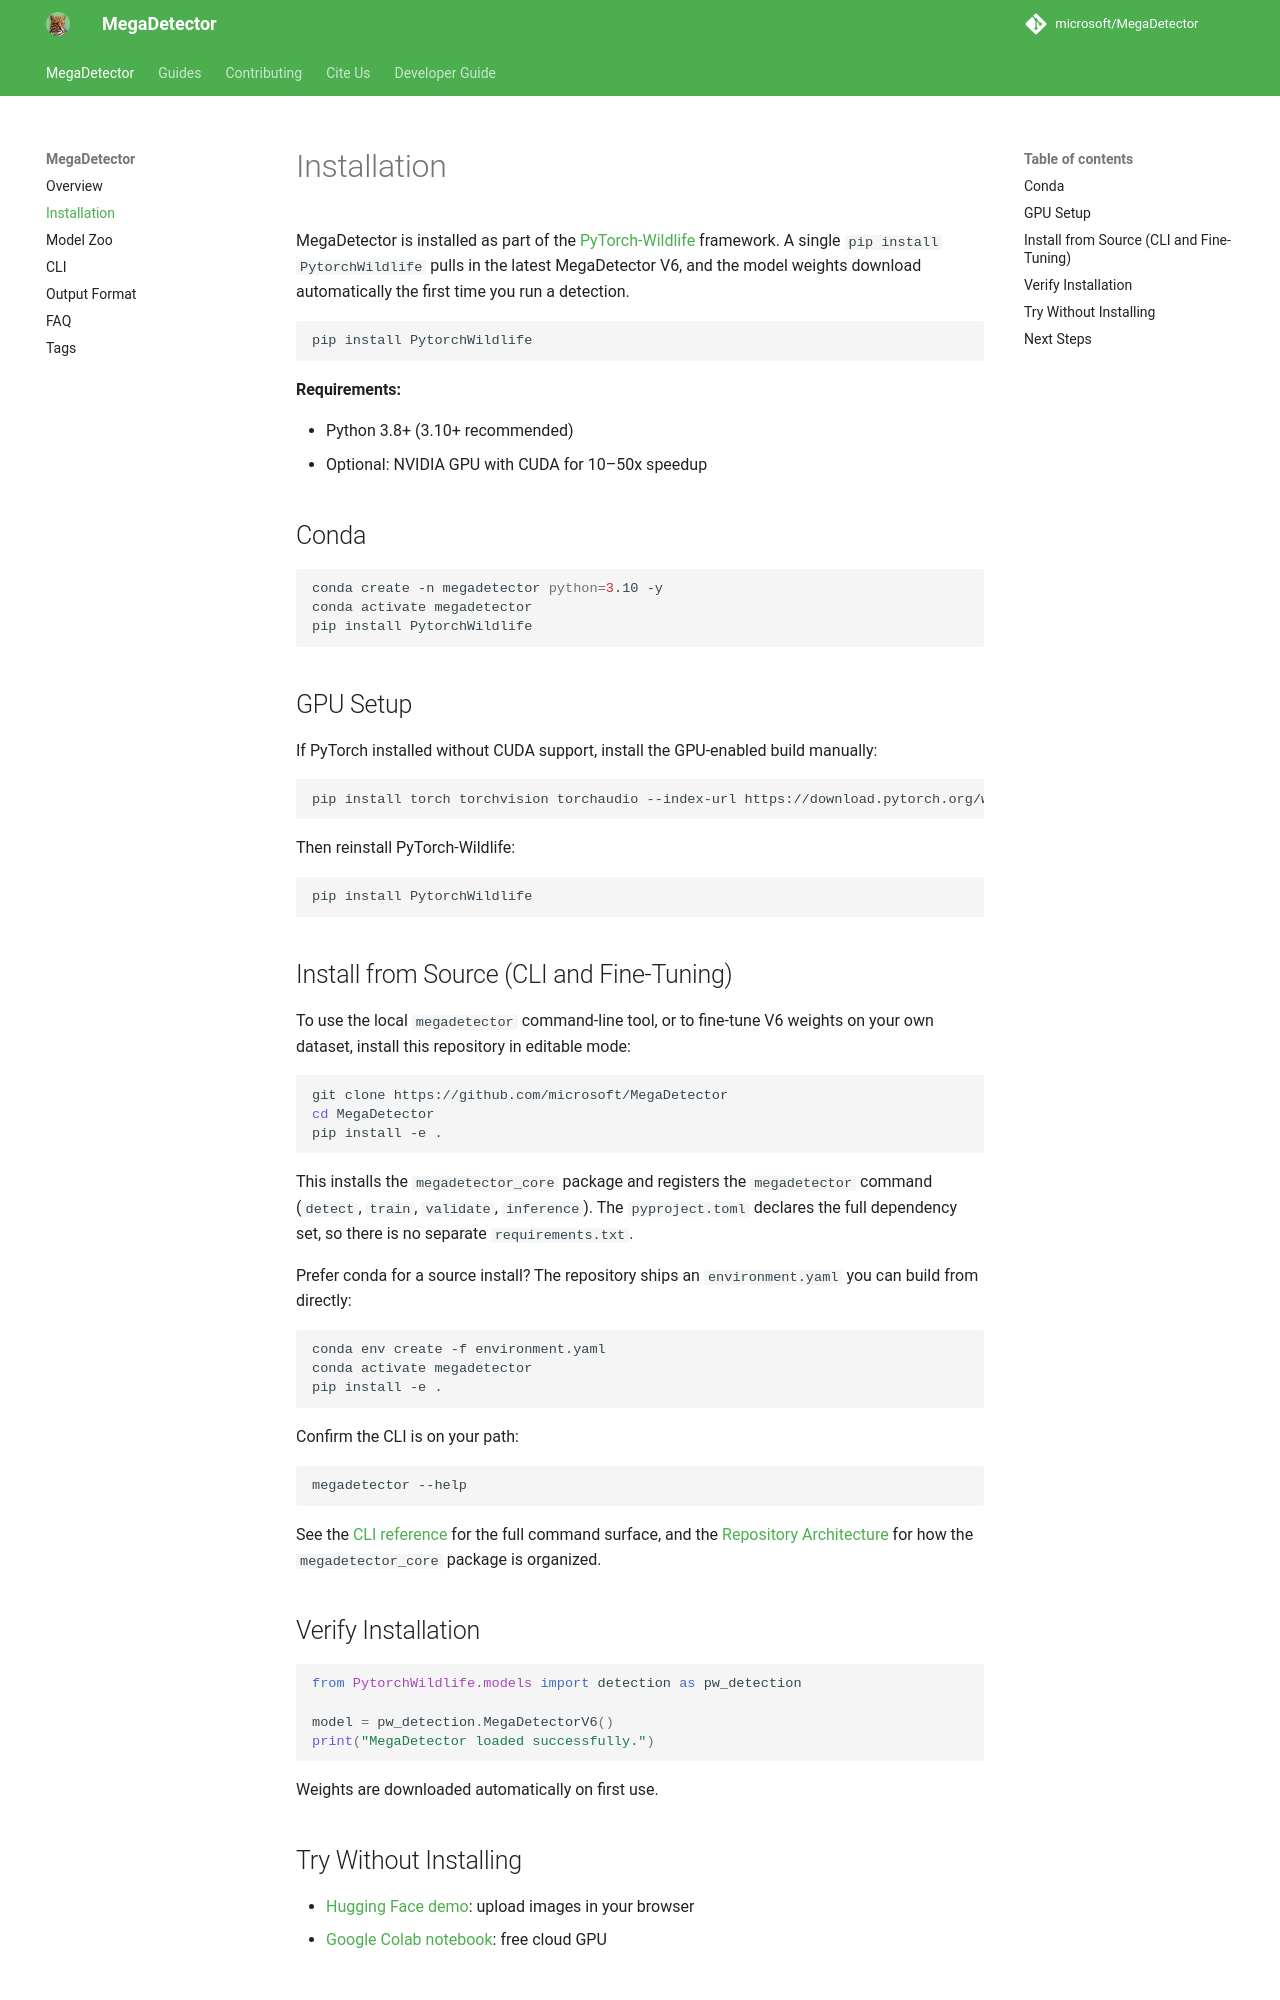

repository: karthik-2501/ecocorridor-ai · page: installation/index.html · generator: mkdocs

---
title: "Install MegaDetector: pip, Conda, and GPU Setup"
description: "Install MegaDetector via PyTorch-Wildlife for camera-trap detection: pip, conda, and Docker on Windows, macOS, and Linux, with optional CUDA GPU support."
tags:
  - MegaDetector installation
  - pip install PytorchWildlife
  - conda environment
  - wildlife AI setup
  - PyTorch-Wildlife
  - GPU CUDA setup
---

# Installation

MegaDetector is installed as part of the [PyTorch-Wildlife](https://github.com/microsoft/Pytorch-Wildlife) framework. A single `pip install PytorchWildlife` pulls in the latest MegaDetector V6, and the model weights download automatically the first time you run a detection.

```bash
pip install PytorchWildlife
```

**Requirements:**

- Python 3.8+ (3.10+ recommended)
- Optional: NVIDIA GPU with CUDA for 10–50x speedup


## Conda

```bash
conda create -n megadetector python=3.10 -y
conda activate megadetector
pip install PytorchWildlife
```


## GPU Setup

If PyTorch installed without CUDA support, install the GPU-enabled build manually:

```bash
pip install torch torchvision torchaudio --index-url https://download.pytorch.org/whl/cu121
```

Then reinstall PyTorch-Wildlife:

```bash
pip install PytorchWildlife
```


## Install from Source (CLI and Fine-Tuning)

To use the local `megadetector` command-line tool, or to fine-tune V6 weights on your own dataset, install this repository in editable mode:

```bash
git clone https://github.com/microsoft/MegaDetector
cd MegaDetector
pip install -e .
```

This installs the `megadetector_core` package and registers the `megadetector` command (`detect`, `train`, `validate`, `inference`). The `pyproject.toml` declares the full dependency set, so there is no separate `requirements.txt`.

Prefer conda for a source install? The repository ships an `environment.yaml` you can build from directly:

```bash
conda env create -f environment.yaml
conda activate megadetector
pip install -e .
```

Confirm the CLI is on your path:

```bash
megadetector --help
```

See the [CLI reference](cli.md) for the full command surface, and the [Repository Architecture](architecture.md) for how the `megadetector_core` package is organized.
